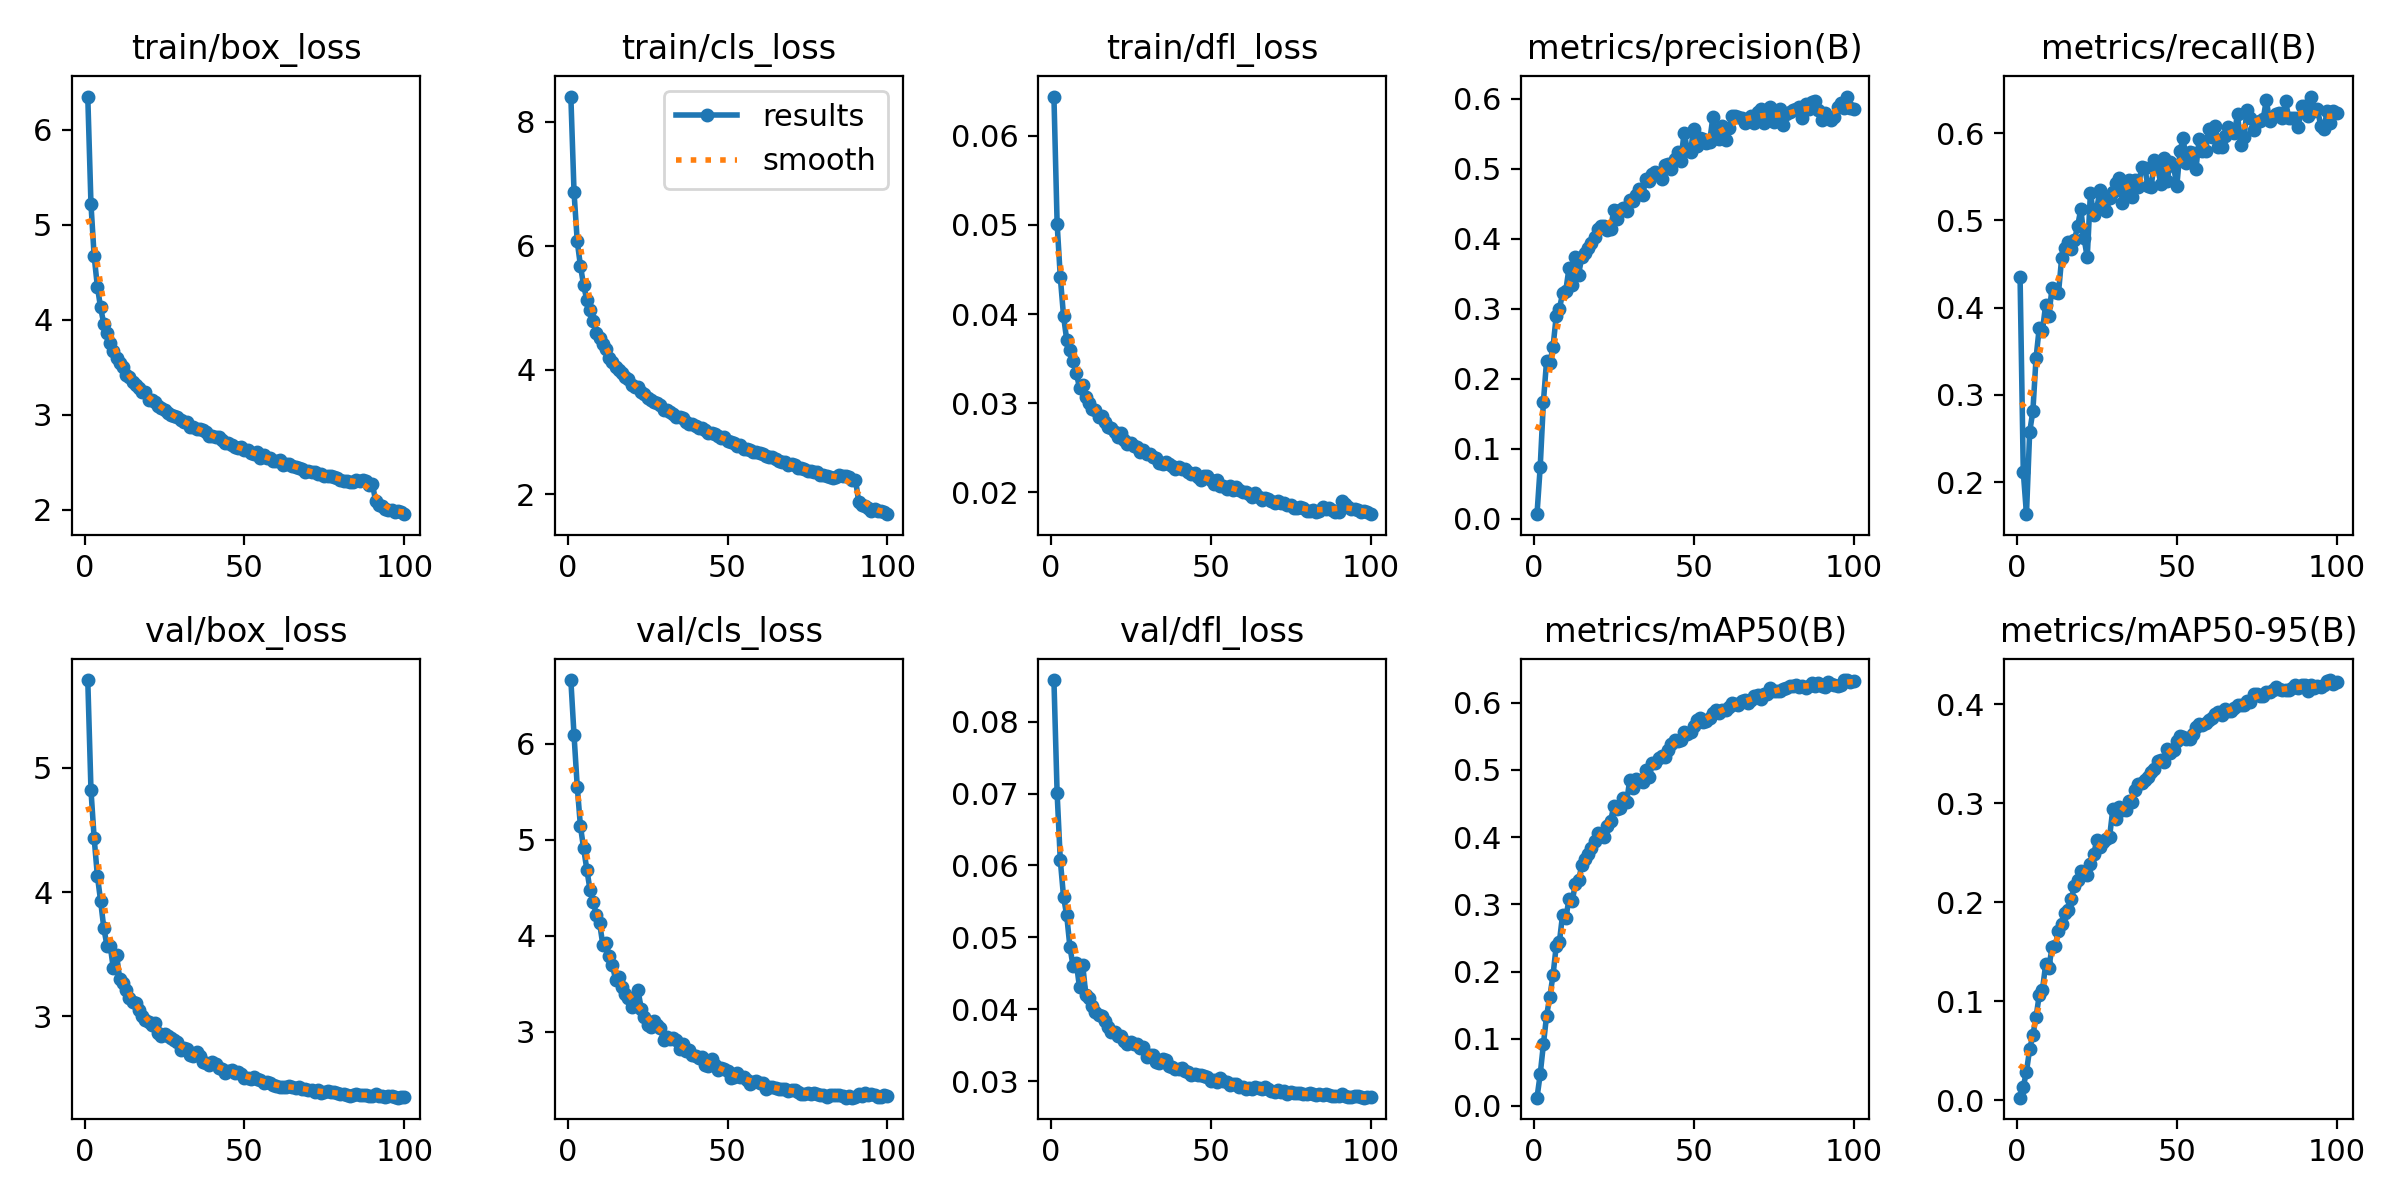

Source data for this figure (header and first rows):
epoch, time, train/box_loss, train/cls_loss, train/dfl_loss, metrics/precision(B), metrics/recall(B), metrics/mAP50(B), metrics/mAP50-95(B), val/box_loss, val/cls_loss, val/dfl_loss, lr/pg0, lr/pg1, lr/pg2
1, 70.8, 6.347, 8.404, 0.06438, 0.00672, 0.4351, 0.01238, 0.00265, 5.707, 6.665, 0.08578, 0.0004741, 0.0004741, 0.0004741
2, 146.1, 5.213, 6.859, 0.05014, 0.07412, 0.2122, 0.04711, 0.01341, 4.82, 6.088, 0.07003, 0.000941, 0.000941, 0.000941
3, 217.2, 4.667, 6.071, 0.0441, 0.1669, 0.1635, 0.09157, 0.02906, 4.432, 5.554, 0.0607, 0.001399, 0.001399, 0.001399
4, 291.4, 4.348, 5.676, 0.0398, 0.2263, 0.2576, 0.1346, 0.0518, 4.132, 5.14, 0.05567, 0.001387, 0.001387, 0.001387
5, 361.5, 4.129, 5.362, 0.03708, 0.2221, 0.2816, 0.1623, 0.06589, 3.932, 4.909, 0.05305, 0.001372, 0.001372, 0.001372
6, 4268, 3.958, 5.126, 0.03591, 0.2453, 0.3426, 0.1943, 0.0841, 3.714, 4.689, 0.04868, 0.001358, 0.001358, 0.001358
7, 4340, 3.86, 4.967, 0.03477, 0.2892, 0.3772, 0.2375, 0.1066, 3.569, 4.476, 0.04596, 0.001344, 0.001344, 0.001344
8, 4411, 3.754, 4.782, 0.03338, 0.3, 0.3738, 0.2438, 0.1117, 3.57, 4.355, 0.04649, 0.00133, 0.00133, 0.00133
9, 4483, 3.674, 4.601, 0.03173, 0.3221, 0.4035, 0.2845, 0.1373, 3.386, 4.212, 0.04303, 0.001316, 0.001316, 0.001316
10, 4556, 3.6, 4.517, 0.03206, 0.3261, 0.391, 0.2788, 0.134, 3.496, 4.131, 0.04615, 0.001302, 0.001302, 0.001302
11, 4620, 3.549, 4.414, 0.03072, 0.3581, 0.4228, 0.3076, 0.1547, 3.298, 3.904, 0.04192, 0.001288, 0.001288, 0.001288
12, 4692, 3.502, 4.34, 0.03, 0.3346, 0.4178, 0.3041, 0.1561, 3.267, 3.921, 0.04154, 0.001273, 0.001273, 0.001273
13, 4764, 3.413, 4.187, 0.0294, 0.3743, 0.4163, 0.3305, 0.1711, 3.212, 3.791, 0.04049, 0.001259, 0.001259, 0.001259
14, 4837, 3.398, 4.135, 0.02929, 0.3492, 0.4567, 0.336, 0.1779, 3.149, 3.693, 0.03958, 0.001245, 0.001245, 0.001245
15, 4909, 3.344, 4.048, 0.02847, 0.374, 0.4688, 0.3577, 0.1896, 3.116, 3.54, 0.03926, 0.001231, 0.001231, 0.001231
16, 4982, 3.315, 4.003, 0.02854, 0.3803, 0.4753, 0.3667, 0.1918, 3.108, 3.569, 0.03908, 0.001217, 0.001217, 0.001217
17, 5053, 3.276, 3.955, 0.02792, 0.3873, 0.4676, 0.375, 0.2031, 3.05, 3.47, 0.03844, 0.001203, 0.001203, 0.001203
18, 5123, 3.238, 3.889, 0.02731, 0.3941, 0.477, 0.3831, 0.2163, 3.005, 3.388, 0.03747, 0.001189, 0.001189, 0.001189
19, 5196, 3.235, 3.86, 0.02725, 0.403, 0.4936, 0.3937, 0.2224, 2.968, 3.355, 0.03679, 0.001174, 0.001174, 0.001174
20, 5267, 3.157, 3.76, 0.02675, 0.4143, 0.5129, 0.4063, 0.2319, 2.951, 3.259, 0.03686, 0.00116, 0.00116, 0.00116
21, 5338, 3.156, 3.721, 0.02622, 0.4185, 0.4798, 0.4045, 0.2307, 2.927, 3.302, 0.03634, 0.001146, 0.001146, 0.001146
22, 5404, 3.137, 3.728, 0.02671, 0.4189, 0.4575, 0.4, 0.2278, 2.943, 3.432, 0.03624, 0.001132, 0.001132, 0.001132
23, 5471, 3.093, 3.64, 0.02582, 0.4126, 0.5315, 0.4164, 0.2391, 2.866, 3.24, 0.03564, 0.001118, 0.001118, 0.001118
24, 5542, 3.072, 3.617, 0.02543, 0.4145, 0.506, 0.4239, 0.2484, 2.839, 3.148, 0.03522, 0.001104, 0.001104, 0.001104
25, 5614, 3.052, 3.544, 0.02558, 0.4411, 0.5136, 0.4455, 0.263, 2.854, 3.068, 0.0354, 0.001089, 0.001089, 0.001089
26, 5684, 3.021, 3.513, 0.0252, 0.4292, 0.5352, 0.442, 0.2555, 2.844, 3.047, 0.03516, 0.001075, 0.001075, 0.001075
27, 5749, 2.999, 3.478, 0.02509, 0.4414, 0.5159, 0.4435, 0.261, 2.828, 3.111, 0.0352, 0.001061, 0.001061, 0.001061
28, 5815, 2.987, 3.468, 0.02452, 0.4446, 0.5104, 0.4574, 0.2644, 2.81, 3.064, 0.03462, 0.001047, 0.001047, 0.001047
29, 5886, 2.972, 3.431, 0.02477, 0.4406, 0.5251, 0.4517, 0.2665, 2.797, 3.037, 0.03473, 0.001033, 0.001033, 0.001033
30, 5957, 2.939, 3.363, 0.02429, 0.4552, 0.5329, 0.4847, 0.2941, 2.727, 2.911, 0.03336, 0.001019, 0.001019, 0.001019
31, 6029, 2.92, 3.351, 0.02428, 0.4549, 0.5433, 0.4733, 0.2843, 2.744, 2.945, 0.0336, 0.001005, 0.001005, 0.001005
32, 6095, 2.927, 3.317, 0.02397, 0.4635, 0.5488, 0.4868, 0.2968, 2.738, 2.924, 0.03359, 0.0009904, 0.0009904, 0.0009904
33, 6168, 2.875, 3.284, 0.0239, 0.4716, 0.5198, 0.484, 0.2932, 2.691, 2.93, 0.03272, 0.0009763, 0.0009763, 0.0009763
34, 6234, 2.867, 3.248, 0.02332, 0.4623, 0.5375, 0.4821, 0.2935, 2.682, 2.908, 0.0326, 0.0009621, 0.0009621, 0.0009621
35, 6299, 2.851, 3.239, 0.02318, 0.4853, 0.5464, 0.5001, 0.302, 2.716, 2.816, 0.03306, 0.000948, 0.000948, 0.000948
36, 6371, 2.847, 3.232, 0.0234, 0.4825, 0.5266, 0.4889, 0.3019, 2.681, 2.875, 0.03291, 0.0009339, 0.0009339, 0.0009339
37, 6437, 2.834, 3.156, 0.02317, 0.4931, 0.5464, 0.5093, 0.3133, 2.634, 2.797, 0.03213, 0.0009197, 0.0009197, 0.0009197
38, 6510, 2.813, 3.134, 0.023, 0.4961, 0.538, 0.5102, 0.3194, 2.621, 2.805, 0.032, 0.0009056, 0.0009056, 0.0009056
39, 6581, 2.778, 3.124, 0.02264, 0.4915, 0.5611, 0.5177, 0.321, 2.609, 2.757, 0.03172, 0.0008914, 0.0008914, 0.0008914
40, 6654, 2.78, 3.104, 0.02282, 0.4859, 0.5597, 0.52, 0.3239, 2.631, 2.743, 0.03166, 0.0008773, 0.0008773, 0.0008773
41, 6727, 2.77, 3.065, 0.0226, 0.5056, 0.5392, 0.5195, 0.3263, 2.616, 2.723, 0.03186, 0.0008631, 0.0008631, 0.0008631
42, 6798, 2.766, 3.067, 0.02262, 0.5075, 0.5383, 0.5301, 0.3316, 2.585, 2.734, 0.03136, 0.000849, 0.000849, 0.000849
43, 75.41, 2.731, 3.031, 0.02228, 0.4996, 0.5688, 0.5377, 0.3347, 2.575, 2.656, 0.0313, 0.0008348, 0.0008348, 0.0008348
44, 147.8, 2.701, 2.979, 0.02207, 0.5149, 0.561, 0.5443, 0.3429, 2.542, 2.642, 0.03084, 0.0008207, 0.0008207, 0.0008207
45, 222.1, 2.698, 2.991, 0.0222, 0.5243, 0.5417, 0.5422, 0.3437, 2.563, 2.712, 0.03106, 0.0008065, 0.0008065, 0.0008065
46, 289.9, 2.68, 2.962, 0.02173, 0.5118, 0.571, 0.5441, 0.3419, 2.566, 2.654, 0.03088, 0.0007924, 0.0007924, 0.0007924
47, 358.2, 2.662, 2.938, 0.02138, 0.5521, 0.5456, 0.5568, 0.355, 2.544, 2.6, 0.03088, 0.0007782, 0.0007782, 0.0007782
48, 428.6, 2.649, 2.898, 0.02183, 0.5274, 0.5673, 0.5538, 0.3514, 2.551, 2.621, 0.03072, 0.0007641, 0.0007641, 0.0007641
49, 493.2, 2.66, 2.912, 0.02187, 0.5248, 0.5626, 0.5568, 0.3538, 2.537, 2.607, 0.0306, 0.0007499, 0.0007499, 0.0007499
50, 559.2, 2.624, 2.86, 0.0214, 0.5577, 0.539, 0.5648, 0.3632, 2.507, 2.593, 0.03009, 0.0007358, 0.0007358, 0.0007358
51, 630.2, 2.626, 2.837, 0.02096, 0.5323, 0.5791, 0.5743, 0.3682, 2.504, 2.512, 0.03011, 0.0007216, 0.0007216, 0.0007216
52, 700.2, 2.595, 2.823, 0.0214, 0.5446, 0.5942, 0.5767, 0.3675, 2.494, 2.528, 0.02984, 0.0007075, 0.0007075, 0.0007075
53, 767.9, 2.591, 2.78, 0.02075, 0.5435, 0.5653, 0.5714, 0.365, 2.515, 2.57, 0.03043, 0.0006934, 0.0006934, 0.0006934
54, 833.7, 2.602, 2.783, 0.02073, 0.5376, 0.5788, 0.572, 0.3653, 2.499, 2.53, 0.03008, 0.0006792, 0.0006792, 0.0006792
55, 900.9, 2.545, 2.724, 0.02036, 0.539, 0.5767, 0.5767, 0.3701, 2.486, 2.525, 0.02992, 0.0006651, 0.0006651, 0.0006651
56, 972.1, 2.572, 2.724, 0.02076, 0.5749, 0.5591, 0.5851, 0.3769, 2.46, 2.493, 0.02944, 0.0006509, 0.0006509, 0.0006509
57, 1044, 2.547, 2.717, 0.02029, 0.5448, 0.5935, 0.5896, 0.3805, 2.473, 2.459, 0.02963, 0.0006368, 0.0006368, 0.0006368
58, 1118, 2.548, 2.682, 0.02061, 0.5434, 0.5791, 0.585, 0.379, 2.465, 2.475, 0.02959, 0.0006226, 0.0006226, 0.0006226
59, 1183, 2.517, 2.685, 0.02026, 0.5609, 0.5791, 0.5895, 0.3812, 2.446, 2.486, 0.02924, 0.0006085, 0.0006085, 0.0006085
60, 1257, 2.511, 2.655, 0.02001, 0.5418, 0.6048, 0.5886, 0.3844, 2.442, 2.461, 0.02917, 0.0005943, 0.0005943, 0.0005943
... 40 more rows
